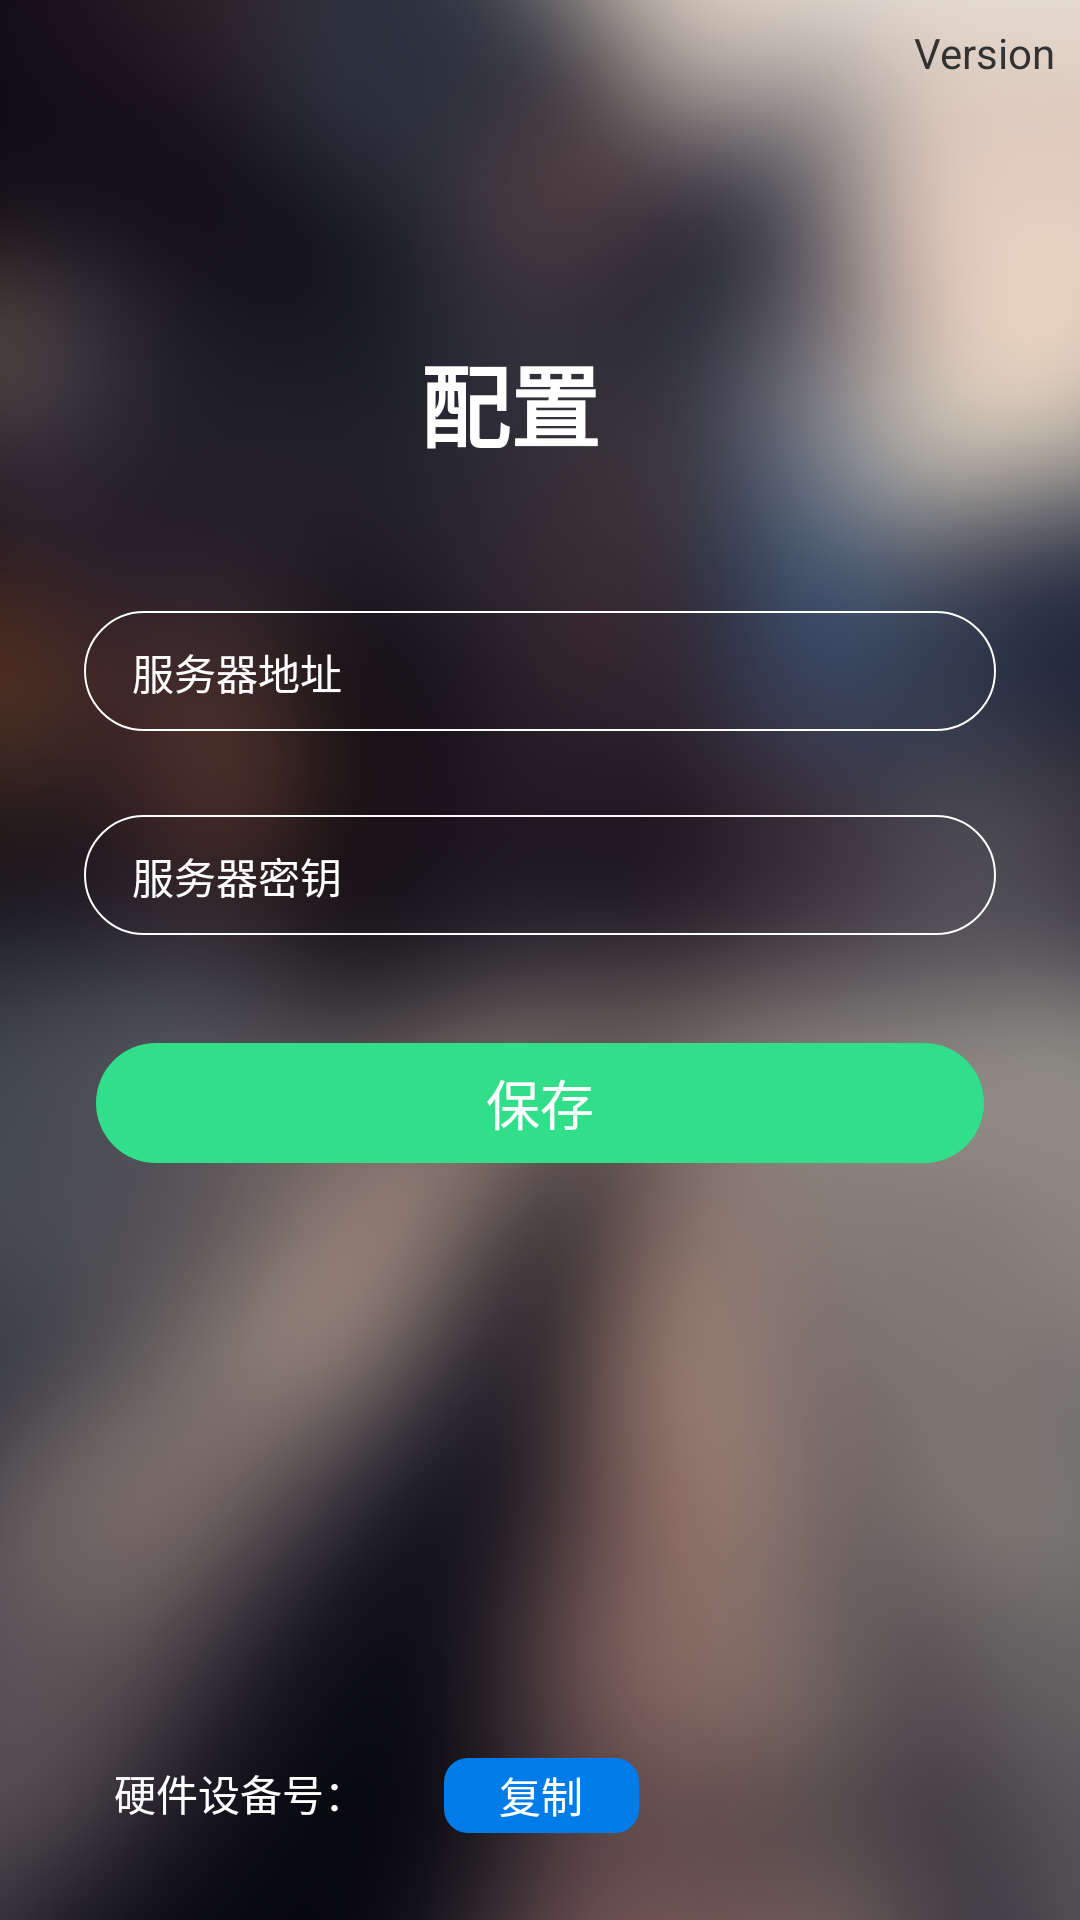

This screen was rendered from an Android layout file. Write that file and the resources it references.
<!-- AndroidManifest.xml: application theme AppTheme -->
<!-- res/layout/login_activity.xml -->
<?xml version="1.0" encoding="utf-8"?>
<android.support.constraint.ConstraintLayout xmlns:android="http://schemas.android.com/apk/res/android"
    xmlns:app="http://schemas.android.com/apk/res-auto"
    xmlns:tools="http://schemas.android.com/tools"
    android:layout_width="match_parent"
    android:layout_height="match_parent"
    android:background="@drawable/bg"
    tools:context="com.sjk.simplepay.LoginActivity">

    <TextView
        android:id="@+id/textView"
        android:layout_width="wrap_content"
        android:layout_height="wrap_content"
        android:layout_marginStart="160dp"
        android:layout_marginTop="112dp"
        android:layout_marginEnd="160dp"
        android:text="配置"
        android:textColor="@color/colorWhite"
        android:textSize="30sp"
        android:textStyle="bold"
        app:layout_constraintEnd_toEndOf="parent"
        app:layout_constraintHorizontal_bias="1.0"
        app:layout_constraintStart_toStartOf="parent"
        app:layout_constraintTop_toTopOf="parent" />

    <EditText
        android:id="@+id/edt_url"
        android:layout_width="0dp"
        android:layout_height="40dp"
        android:layout_marginStart="28dp"
        android:layout_marginTop="48dp"
        android:layout_marginEnd="28dp"
        android:background="@drawable/edittext_shape"
        android:ems="10"
        android:inputType="textPersonName"
        android:paddingLeft="100dp"
        android:textColor="@color/colorWhite"
        android:textSize="14sp"
        app:layout_constraintEnd_toEndOf="parent"
        app:layout_constraintHorizontal_bias="0.0"
        app:layout_constraintStart_toStartOf="parent"
        app:layout_constraintTop_toBottomOf="@+id/textView" />

    <EditText
        android:id="@+id/edt_token"
        android:layout_width="0dp"
        android:layout_height="40dp"
        android:layout_marginStart="28dp"
        android:layout_marginTop="28dp"
        android:layout_marginEnd="28dp"
        android:background="@drawable/edittext_shape"
        android:ems="10"
        android:inputType="textPassword"
        android:paddingLeft="100dp"
        android:textColor="@color/colorWhite"
        android:textSize="14sp"
        android:focusable="true"
        android:selectAllOnFocus="true"
        app:layout_constraintEnd_toEndOf="parent"
        app:layout_constraintHorizontal_bias="0.0"
        app:layout_constraintStart_toStartOf="parent"
        app:layout_constraintTop_toBottomOf="@+id/edt_url" />

    <Button
        android:id="@+id/btn1"
        android:layout_width="0dp"
        android:layout_height="40dp"
        android:layout_marginStart="32dp"
        android:layout_marginTop="36dp"
        android:layout_marginEnd="32dp"
        android:background="@drawable/bt_shape"
        android:text="保存"
        android:textColor="@color/colorWhite"
        app:layout_constraintEnd_toEndOf="parent"
        app:layout_constraintHorizontal_bias="0.498"
        app:layout_constraintStart_toStartOf="parent"
        app:layout_constraintTop_toBottomOf="@+id/edt_token" />

    <TextView
        android:id="@+id/service"
        android:layout_width="wrap_content"
        android:layout_height="wrap_content"
        android:layout_marginStart="16dp"
        android:layout_marginTop="10dp"
        android:text="服务器地址"
        android:textColor="@color/colorWhite"
        android:textSize="14sp"
        app:layout_constraintStart_toStartOf="@+id/edt_url"
        app:layout_constraintTop_toTopOf="@+id/edt_url" />

    <TextView
        android:id="@+id/service2"
        android:layout_width="wrap_content"
        android:layout_height="wrap_content"
        android:layout_marginStart="16dp"
        android:layout_marginTop="10dp"
        android:text="服务器密钥"
        android:textColor="@color/colorWhite"
        android:textSize="14sp"
        app:layout_constraintStart_toStartOf="@+id/edt_token"
        app:layout_constraintTop_toTopOf="@+id/edt_token" />

    <TextView
        android:id="@+id/textView4"
        android:layout_width="wrap_content"
        android:layout_height="wrap_content"
        android:layout_marginStart="2dp"
        android:textColor="@color/colorWhite"
        app:layout_constraintBottom_toBottomOf="@+id/textView5"
        app:layout_constraintStart_toEndOf="@+id/textView5" />

    <TextView
        android:id="@+id/textView2"
        android:layout_width="wrap_content"
        android:layout_height="15dp"
        android:layout_marginStart="38dp"
        android:layout_marginLeft="38dp"
        android:layout_marginTop="32dp"
        android:textColor="@color/colorWhite"
        app:layout_constraintStart_toStartOf="parent"
        app:layout_constraintTop_toBottomOf="@+id/btn1" />

    <Button
        android:id="@+id/btncopy"
        android:layout_width="65dp"
        android:layout_height="25dp"
        android:layout_marginStart="24dp"
        android:layout_marginBottom="29dp"
        android:background="@drawable/copy_bt_shape"
        android:text="复制"
        android:textColor="@color/colorWhite"
        android:textSize="14sp"
        app:layout_constraintBottom_toBottomOf="parent"
        app:layout_constraintStart_toEndOf="@+id/textView4" />

    <TextView
        android:id="@+id/textView5"
        android:layout_width="wrap_content"
        android:layout_height="wrap_content"
        android:layout_marginStart="38dp"
        android:layout_marginBottom="32dp"
        android:text="硬件设备号："
        android:textColor="@color/colorWhite"
        app:layout_constraintBottom_toBottomOf="parent"
        app:layout_constraintStart_toStartOf="parent" />

    <TextView
        android:id="@+id/txt_version"
        android:layout_width="wrap_content"
        android:layout_height="wrap_content"
        android:layout_marginTop="8dp"
        android:layout_marginEnd="8dp"
        android:text="Version"
        app:layout_constraintEnd_toEndOf="parent"
        app:layout_constraintTop_toTopOf="parent" />

</android.support.constraint.ConstraintLayout>
<!-- resources referenced by this layout -->
<resources>
  <color name="colorWhite">#ffffff</color>
  <!-- drawable bg: png bitmap (drawable, 234644 bytes) -->
  <!-- drawable bt_shape (drawable) -->
  <?xml version="1.0" encoding="utf-8"?>
  <shape xmlns:android="http://schemas.android.com/apk/res/android"
      android:shape="rectangle">
      <solid android:color="#31de8a"/>
  
      <corners
      android:topLeftRadius="20dip"
      android:topRightRadius="20dip"
      android:bottomLeftRadius="20dip"
      android:bottomRightRadius="20dip"
      />
  </shape>
  <!-- drawable copy_bt_shape (drawable) -->
  <?xml version="1.0" encoding="utf-8"?>
  <shape xmlns:tools="http://schemas.android.com/tools"
      xmlns:android="http://schemas.android.com/apk/res/android"
      tools:ignore="MissingDefaultResource"
      android:shape="rectangle">                      //shape用于定义形状，有四种形状(矩形rectangle| 椭圆oval | 直线line | 圆形ring)
      <solid android:color="#007BEA"/>                   //solid用于设置填充形状的颜色
      //corners用于创建圆角（只用于形状是矩形）
      <corners
          android:topLeftRadius="8dip"
          android:topRightRadius="8dip"
          android:bottomLeftRadius="8dip"
          android:bottomRightRadius="8dip"
          />
  </shape>
  <!-- drawable edittext_shape (drawable) -->
  <?xml version="1.0" encoding="utf-8"?>
  <selector xmlns:android="http://schemas.android.com/apk/res/android">
      <item>
          <shape
              xmlns:android="http://schemas.android.com/apk/res/android"
              android:shape="rectangle">
              <solid
                  android:color="#00ff00ff"/>
              <corners
                  android:radius="20dip"
                  />
              <stroke
                  android:width="2px"
                  android:color="#ffffff"/>
          </shape>
      </item>
  </selector>
  <style name="AppTheme" parent="android:Theme.Holo.Light.NoActionBar">
          
      </style>
</resources>
